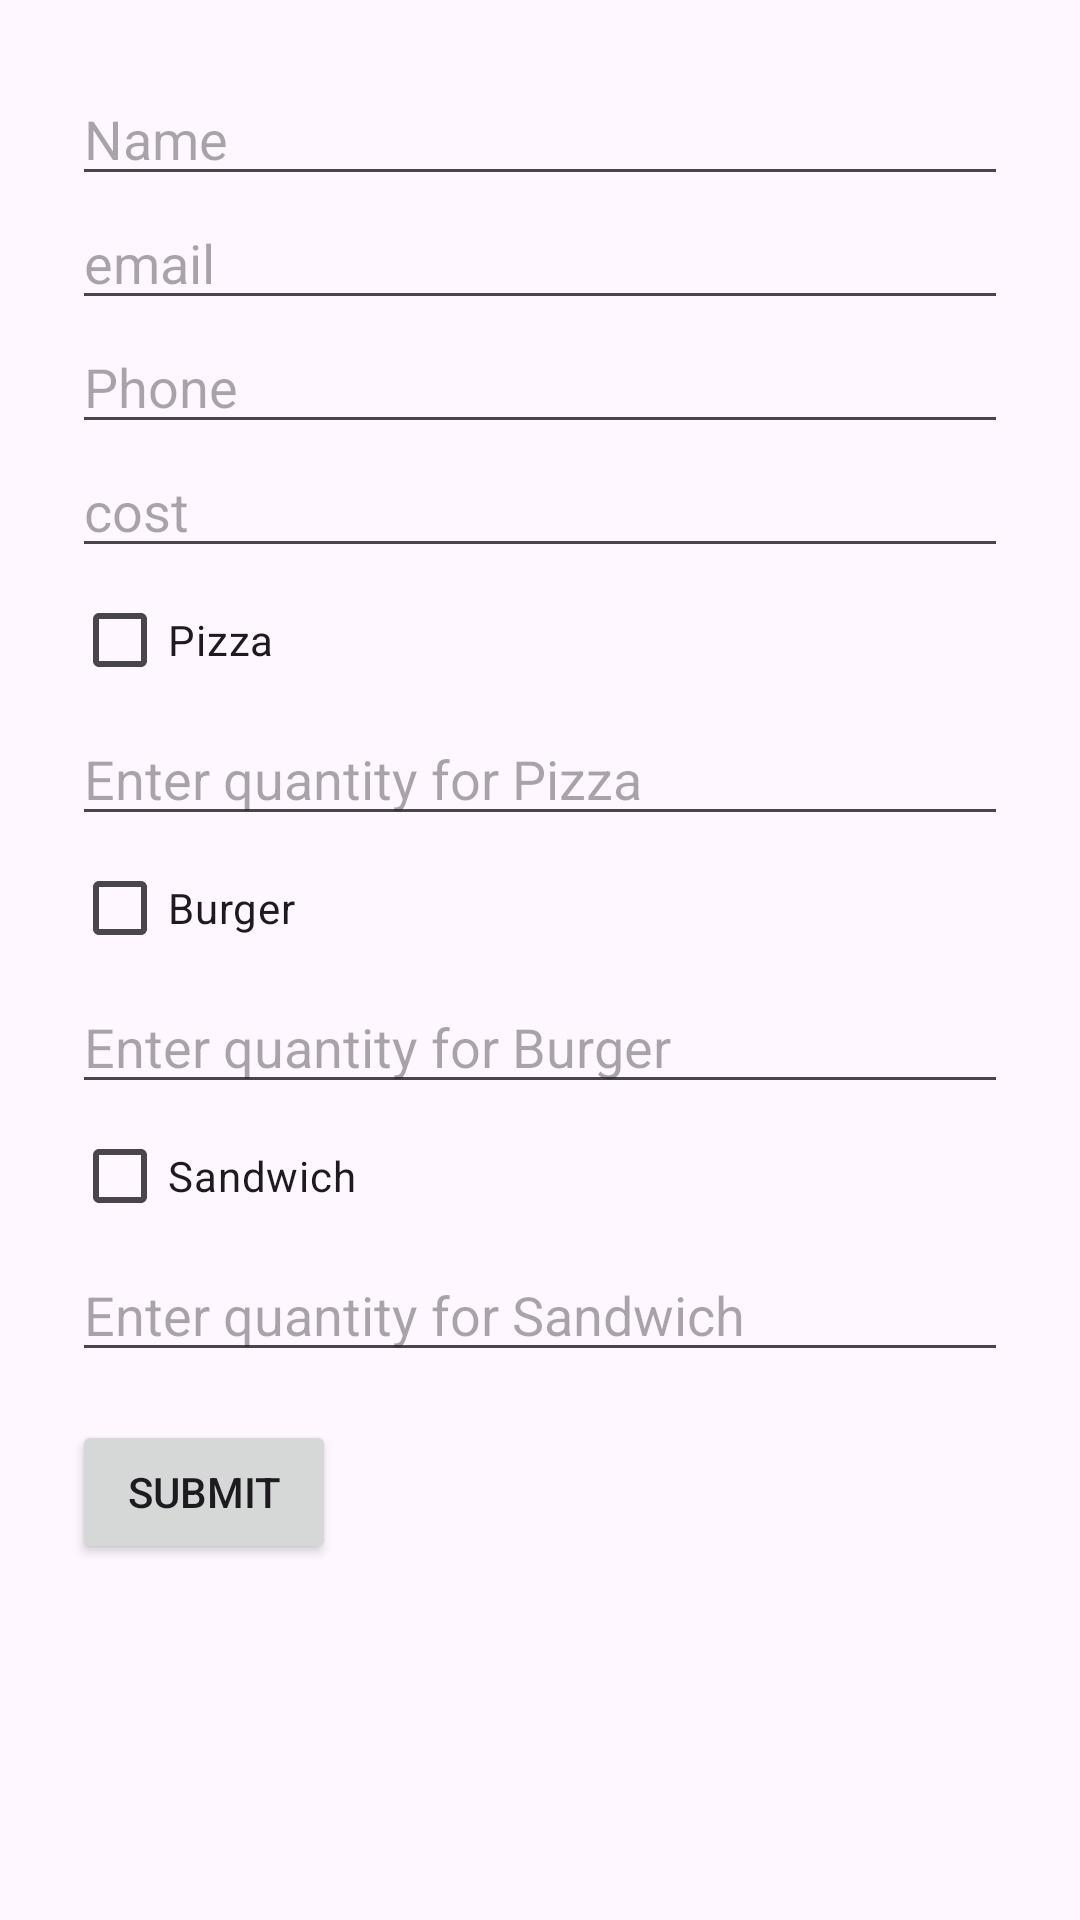

Here is an Android app screen rendered from its layout file. Give the layout XML and the strings, colors and styles it references.
<!-- AndroidManifest.xml: application theme Theme.Iintentp -->
<!-- res/layout/activity_main.xml -->
<?xml version="1.0" encoding="utf-8"?>
<ScrollView xmlns:android="http://schemas.android.com/apk/res/android"
    android:layout_width="match_parent"
    android:layout_height="match_parent"
    android:padding="16dp">

    <LinearLayout
        android:layout_width="match_parent"
        android:layout_height="wrap_content"
        android:orientation="vertical"
        android:padding="8dp">

        
        <EditText
            android:id="@+id/customerName"
            android:layout_width="match_parent"
            android:layout_height="wrap_content"
            android:ems="10"
            android:hint="Name"
            android:inputType="text" />

        <EditText
            android:id="@+id/customerEmail"
            android:layout_width="match_parent"
            android:layout_height="wrap_content"
            android:ems="10"
            android:hint="email"
            android:inputType="text" />

        <EditText
            android:id="@+id/customerPhone"
            android:layout_width="match_parent"
            android:layout_height="wrap_content"
            android:ems="10"
            android:hint="Phone"
            android:inputType="text" />

        <EditText
            android:id="@+id/totalPrice"
            android:layout_width="match_parent"
            android:layout_height="wrap_content"
            android:ems="10"
            android:hint="cost"
            android:inputType="text" />

        <CheckBox
            android:id="@+id/checkBoxPizza"
            android:layout_width="wrap_content"
            android:layout_height="wrap_content"
            android:text="Pizza" />

        <EditText
            android:id="@+id/editTextPizzaQuantity"
            android:layout_width="match_parent"
            android:layout_height="wrap_content"
            android:hint="Enter quantity for Pizza"
            android:inputType="number" />

        
        <CheckBox
            android:id="@+id/checkBoxBurger"
            android:layout_width="wrap_content"
            android:layout_height="wrap_content"
            android:text="Burger" />

        <EditText
            android:id="@+id/editTextBurgerQuantity"
            android:layout_width="match_parent"
            android:layout_height="wrap_content"
            android:hint="Enter quantity for Burger"
            android:inputType="number" />

        
        <CheckBox
            android:id="@+id/checkBoxSandwich"
            android:layout_width="wrap_content"
            android:layout_height="wrap_content"
            android:text="Sandwich" />

        <EditText
            android:id="@+id/editTextSandwichQuantity"
            android:layout_width="match_parent"
            android:layout_height="wrap_content"
            android:hint="Enter quantity for Sandwich"
            android:inputType="number" />

        
        <Button
            android:id="@+id/buttonSubmit"
            android:layout_width="wrap_content"
            android:layout_height="wrap_content"
            android:text="Submit"
            android:layout_marginTop="16dp" />
    </LinearLayout>



</ScrollView>
<!-- resources referenced by this layout -->
<resources>
  <style name="Theme.Iintentp" parent="Base.Theme.Iintentp" />
  <style name="Base.Theme.Iintentp" parent="Theme.Material3.DayNight.NoActionBar">
          
          
      </style>
</resources>
